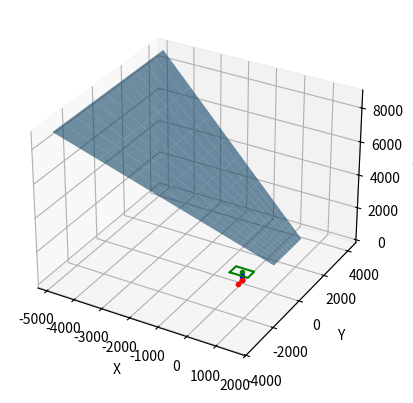
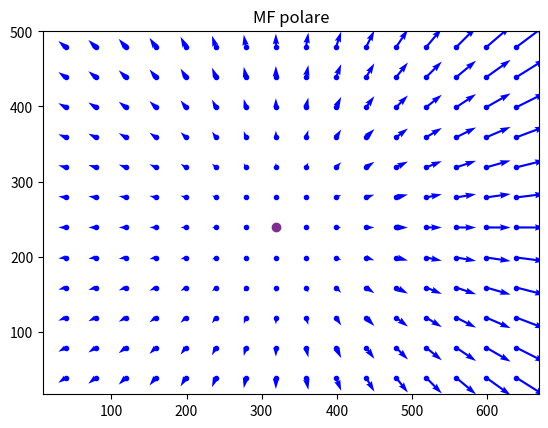
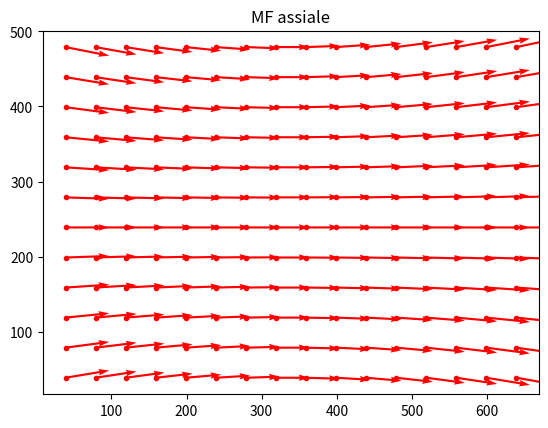
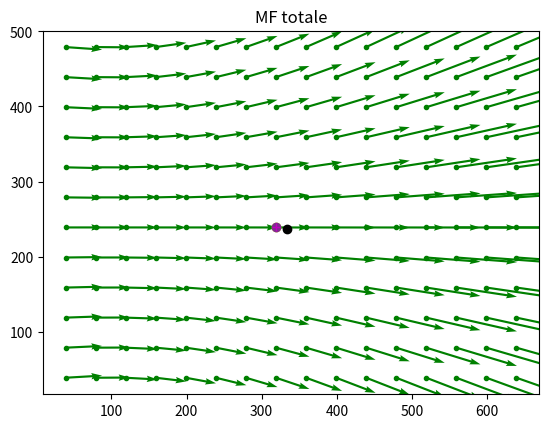

These charts were generated, in order, by the following Python code:
# ----------------------------------------------------------
#
# Programma Python per la simulazione del motion field
# indotto dal moto rigido (T, w) della camera rispetto
# a un piano di equazione Z(X,Y) = pX + qY + d, dove
# (p,q) e' il gradiente di Z, che puo' essere espresso
# in termini di angoli di slant (0,90) e tilt (-90,+90)
# come (p,q) = -tan(sigma)(cos(tau), sin(tau)). Slant e tilt
# fissano l'orientazione del piano, mentre d = Z(0,0) fissa
# la distanza dalla camera. La focale della camera e' f.
# (X,Y,Z) e' un punto nello spazio espresso in coordinate
# di camera (origine nel centro ottico, Z = asse ottico).
# La legge di proiezione e' (x,y) = f * (X/Z,Y/Z) (pinhole camera).
#
# ----------------------------------------------------------

import numpy as np
import matplotlib.pyplot as plt
from mpl_toolkits.mplot3d import Axes3D  # noqa: F401 (needed for 3D projection)

# -------------------------------------------------------
# Moto di telecamera: velocita' di traslazione
# -------------------------------------------------------
# T = np.zeros(3)
T = np.array([0.0, 0.0, 300.0])
# T = np.array([50.0, 0.0,   0.0])
# T = np.array([ 0.0, 100.0, 100.0])
# T = np.array([50.0, 100.0,   0.0])
# T = np.array([ 0.0, 100.0, 300.0])
# T = np.array([ 0.0,   0.0,   0.0])

# -------------------------------------------------------
# Moto di telecamera: velocita' di rotazione
# -------------------------------------------------------
# w = np.zeros(3)
w = np.array([0.0, -5.0, 0.0]) * np.pi / 180
# w = np.array([0.0, -3.0,  5.0]) * np.pi / 180
# w = np.array([0.0,  0.0,  5.0]) * np.pi / 180
# w = np.array([0.0,  0.0,  0.0]) * np.pi / 180

# -------------------------------------------------------
# Posizione del piano rispetto alla camera
# Il piano ha equazione Z(X,Y) = p*X + q*Y + d
# Gli angoli sigma (slant) e tau (tilt) ne fissano l'orientazione
# -------------------------------------------------------
sigma = 45 * np.pi / 180   # angolo di slant
# sigma = 30 * np.pi / 180
# sigma = 0  * np.pi / 180
tau = 0 * np.pi / 180       # angolo di tilt

# Gradiente del piano
p = -np.tan(sigma) * np.cos(tau)
q = -np.tan(sigma) * np.sin(tau)
d = 4000  # distanza del piano dall'origine della camera (Z(0,0))

# -------------------------------------------------------
# Focale della telecamera (in pixel)
# -------------------------------------------------------
f = 512

# -------------------------------------------------------
# Offset del punto principale (centro dell'immagine)
# -------------------------------------------------------
xp = 320
yp = 240

# Intervallo di sottocampionamento per la visualizzazione dei vettori MF
s = 40

# Griglia di coordinate immagine centrate nell'origine (sistema ottico)
x = np.arange(-xp, xp + 1, dtype=float)  # equivalente di -xp:xp in MATLAB
y = np.arange(-yp, yp + 1, dtype=float)
xg, yg = np.meshgrid(x, y)               # griglia 2D (come meshgrid in MATLAB)

# -------------------------------------------------------
# Calcolo della profondita' Z per ogni punto della griglia
# usando la formula di retroproiezione del piano:
#   Z(x,y) = d / (1 - (p/f)*x - (q/f)*y)
# e dei corrispondenti punti 3D (X,Y,Z) in coordinate di camera
# -------------------------------------------------------
c = d
zg = c * np.ones(xg.shape) / (1 - (p / f) * xg - (q / f) * yg)
Xg = (zg * xg) / f
Yg = (zg * yg) / f

# -------------------------------------------------------
# Calcolo del motion field
# Il MF e' la derivata temporale del punto immagine (x,y)
# e viene decomposto in:
#   - componente polare/traslazionale (t): dipende da T
#   - componente assiale/rotazionale (w): dipende da w
# -------------------------------------------------------

# Componente traslazionale del MF
ugt = -(1.0 / zg * (f * T[0] - T[2] * xg))
vgt = -(1.0 / zg * (f * T[1] - T[2] * yg))

# Componente rotazionale del MF
ugw = -(  -xg * yg / f * w[0]  +  (f**2 + xg**2) * (w[1] / f)  -  yg * w[2])
vgw = -(-(f**2 + yg**2) / f * w[0]  +  xg * yg * (w[1] / f)    +  xg * w[2])

# MF totale (somma dei campi traslazionale e rotazionale)
ug = ugt + ugw
vg = vgt + vgw

# -------------------------------------------------------
# Display della scena 3D: piano + camera + vettori T e w
# -------------------------------------------------------
fig3d = plt.figure()
ax3d = fig3d.add_subplot(111, projection='3d')

# Superficie del piano (sottocampionata per efficienza)
ax3d.plot_surface(
    Xg[s-1::s, s-1::s],
    Yg[s-1::s, s-1::s],
    zg[s-1::s, s-1::s],
    alpha=0.6
)

# Asse ottico della camera (verde), da Z=0 a Z=f
ax3d.plot([0, 0], [0, 0], [0, f], 'g.-')

# Vettore di traslazione T (blu), se non nullo
if np.linalg.norm(T) > 0:
    ax3d.plot(
        [0, f / 2 * T[0] / np.linalg.norm(T)],
        [0, f / 2 * T[1] / np.linalg.norm(T)],
        [0, f / 2 * T[2] / np.linalg.norm(T)],
        'b.-'
    )

# Vettore di rotazione w (rosso), se non nullo
if np.linalg.norm(w) > 0:
    ax3d.plot(
        [0, f / 2 * w[0] / np.linalg.norm(w)],
        [0, f / 2 * w[1] / np.linalg.norm(w)],
        [0, f / 2 * w[2] / np.linalg.norm(w)],
        'r.-'
    )

ax3d.set_xlabel('X')
ax3d.set_ylabel('Y')
ax3d.set_zlabel('Z')

# Rettangolo del piano immagine (verde), a distanza focale f
# Vertici in ordine: [xmin,xmin,xmax,xmax,xmin] x [ymin,ymax,ymax,ymin,ymin]
rect_x = [x[0],  x[0],  x[-1], x[-1], x[0]]
rect_y = [y[0],  y[-1], y[-1], y[0],  y[0]]
ax3d.plot(rect_x, rect_y, f * np.ones(5), 'g-')

# -------------------------------------------------------
# Calcolo del FOE (Focus of Expansion) del MF traslazionale
# Il FOE e' il punto immagine dove tutti i flussi ottici
# traslazionali convergono; corrisponde alla direzione di T
# -------------------------------------------------------
if T[2] != 0:
    # Caso generale: FOE finito (T ha componente Z != 0)
    foe = np.array([[f / T[2] * T[0] + xp - 1,
                     f / T[2] * T[1] + yp - 1]])
else:
    # Caso degenere: T(3)=0, il FOE e' all'infinito
    # Si visualizza una direzione (vettore dal centro verso il FOE)
    denom = (T[0]**2 + T[1]**2)**0.5
    foe = np.array([
        [xp - 1, yp - 1],
        [T[0] * 25 / denom + xp - 1, T[1] * 25 / denom + yp - 1]
    ])

# -------------------------------------------------------
# Coordinate immagine sottocampionate per il display del MF
# (si aggiunge l'offset del punto principale per passare
#  dal sistema ottico alle coordinate pixel dell'immagine)
# -------------------------------------------------------
xc = xg[s-1::s, s-1::s] + xp
yc = yg[s-1::s, s-1::s] + yp

# -------------------------------------------------------
# Figura 2: MF totale
# -------------------------------------------------------
fig_total, ax_total = plt.subplots()
ax_total.set_aspect('equal')
ax_total.set_title('MF totale')

# Vettori del MF totale (verde)
ax_total.quiver(
    xc, yc,
    ug[s-1::s, s-1::s],
    vg[s-1::s, s-1::s],
    scale=1, scale_units='xy', angles='xy', color='green'
)
ax_total.plot(xc.ravel(), yc.ravel(), 'g.')

# FOE (giallo)
ax_total.plot(foe[0, 0], foe[0, 1], 'oy')
ax_total.plot(foe[:, 0], foe[:, 1], '-y')

# -------------------------------------------------------
# Figura 3: MF polare (traslazionale)
# -------------------------------------------------------
fig_polar, ax_polar = plt.subplots()
ax_polar.set_aspect('equal')
ax_polar.set_title('MF polare')

# Vettori del MF traslazionale (blu)
ax_polar.quiver(
    xc, yc,
    ugt[s-1::s, s-1::s],
    vgt[s-1::s, s-1::s],
    scale=1, scale_units='xy', angles='xy', color='blue'
)
ax_polar.plot(xc.ravel(), yc.ravel(), 'b.')

# FOE (violetto e ciano)
ax_polar.plot(foe[0, 0], foe[0, 1], 'o', color='#7E2F8E')  # violetto
ax_polar.plot(foe[:, 0], foe[:, 1], '-c')

# -------------------------------------------------------
# Figura 4: MF assiale (rotazionale)
# -------------------------------------------------------
fig_axial, ax_axial = plt.subplots()
ax_axial.set_aspect('equal')
ax_axial.set_title('MF assiale')

# Vettori del MF rotazionale (rosso)
ax_axial.quiver(
    xc, yc,
    ugw[s-1::s, s-1::s],
    vgw[s-1::s, s-1::s],
    scale=1, scale_units='xy', angles='xy', color='red'
)
ax_axial.plot(xc.ravel(), yc.ravel(), 'r.')

# -------------------------------------------------------
# Stima del FOE con e senza rumore (esperimento del 08-04-2016)
# Si usano n punti scelti a caso sull'immagine per stimare
# il FOE risolvendo un sistema lineare ai minimi quadrati
# -------------------------------------------------------

n = 100  # numero di punti usati per la stima

# Matrice dei dati: [x, y, u_traslazionale, v_traslazionale]
t_data = np.column_stack([xg.ravel(), yg.ravel(), ugt.ravel(), vgt.ravel()])

# Selezione casuale di n punti (equivalente di randperm in MATLAB)
idx = np.random.permutation(t_data.shape[0])[:n]
t_data = t_data[idx, :]

# Sistema lineare per la stima del FOE (senza rumore):
#   A * r = b  con  A = [-v, u]  e  b = -v*x + u*y
A = np.column_stack([-t_data[:, 3], t_data[:, 2]])
b = -t_data[:, 3] * t_data[:, 0] + t_data[:, 2] * t_data[:, 1]
r, _, _, _ = np.linalg.lstsq(A, b, rcond=None)  # FOE stimato senza rumore

# Aggiornamento del FOE ground truth (si rimuove l'offset del punto principale)
foe = foe - np.array([xp, yp]) + 1

print("FOE ground truth:")
print(foe)
print("FOE stimato (senza rumore):")
print(r.T)

# Visualizzazione del FOE sul grafico del MF totale
plt.figure(fig_total.number)
ax_total.plot(foe[0, 0] + xp - 1, foe[0, 1] + yp - 1, 'o', color='#7E2F8E')  # violetto
ax_total.plot(r[0] + xp - 1, r[1] + yp - 1, '+m')  # crocetta magenta: FOE stimato senza rumore

# -------------------------------------------------------
# Aggiunta di rumore gaussiano alle coordinate dei punti
# e nuova stima del FOE con rumore
# -------------------------------------------------------
noise_std = 60  # deviazione standard del rumore (in pixel); alternativa: 30
t_data[:, :2] = t_data[:, :2] + np.random.normal(0, noise_std, (t_data.shape[0], 2))

A = np.column_stack([-t_data[:, 3], t_data[:, 2]])
b = -t_data[:, 3] * t_data[:, 0] + t_data[:, 2] * t_data[:, 1]
r_noise, _, _, _ = np.linalg.lstsq(A, b, rcond=None)  # FOE stimato con rumore

print("FOE stimato (con rumore):")
print(r_noise.T)

# Cerchietto nero: FOE stimato con rumore
ax_total.plot(r_noise[0] + xp - 1, r_noise[1] + yp - 1, 'ok')

plt.show()
